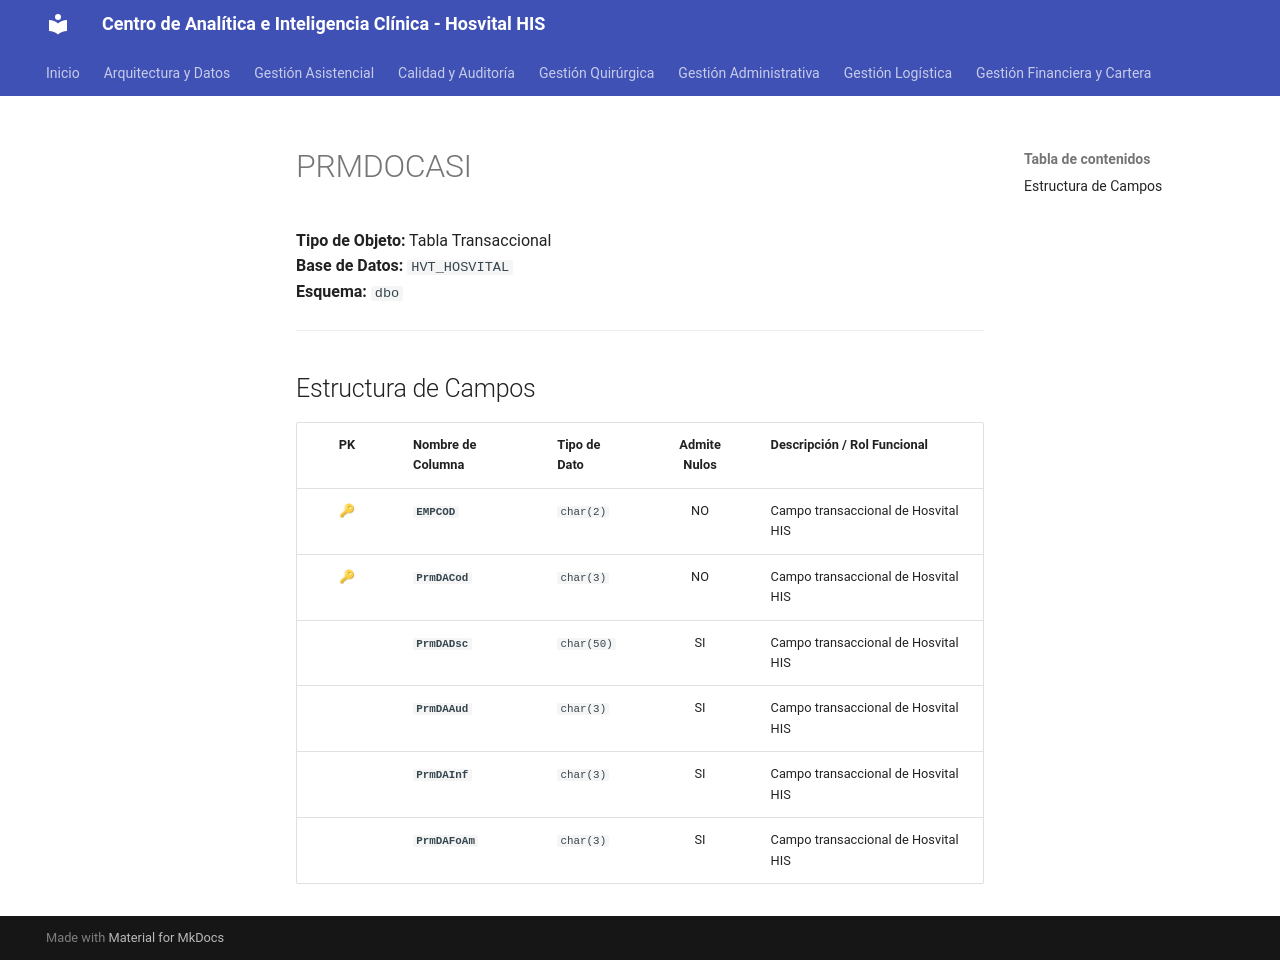

repository: SoporteSaludtech/superset-docs · page: diccionario-general/PRMDOCASI/index.html · generator: mkdocs

# PRMDOCASI

**Tipo de Objeto:** Tabla Transaccional  
**Base de Datos:** `HVT_HOSVITAL`  
**Esquema:** `dbo`

---

## Estructura de Campos

| PK | Nombre de Columna | Tipo de Dato | Admite Nulos | Descripción / Rol Funcional |
| :-: | :--- | :--- | :-: | :--- |
| 🔑 | **`EMPCOD`** | `char(2)` | NO | Campo transaccional de Hosvital HIS |
| 🔑 | **`PrmDACod`** | `char(3)` | NO | Campo transaccional de Hosvital HIS |
|  | **`PrmDADsc`** | `char(50)` | SI | Campo transaccional de Hosvital HIS |
|  | **`PrmDAAud`** | `char(3)` | SI | Campo transaccional de Hosvital HIS |
|  | **`PrmDAInf`** | `char(3)` | SI | Campo transaccional de Hosvital HIS |
|  | **`PrmDAFoAm`** | `char(3)` | SI | Campo transaccional de Hosvital HIS |
